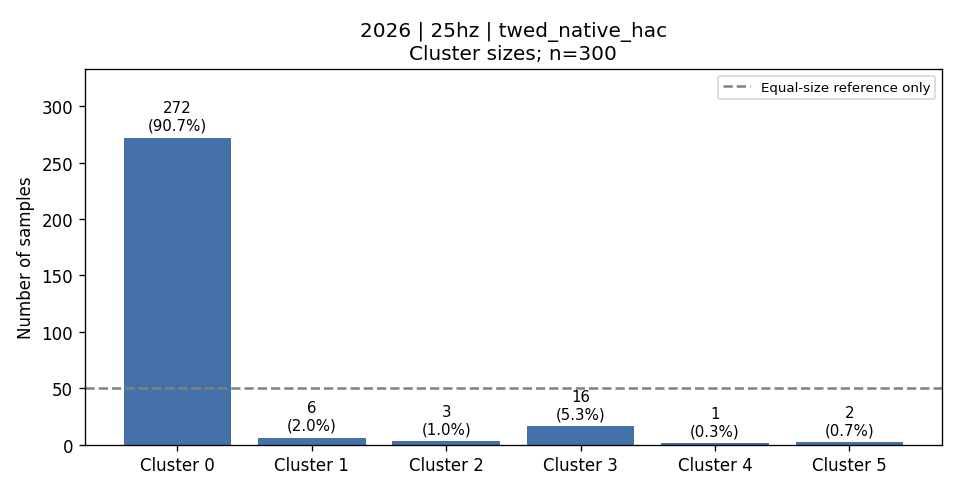

The data file committed next to this chart (first rows):
cluster, count, fraction, dominant_activity, dominant_activity_fraction
0, 272, 0.9067, 1, 0.1838
1, 6, 0.02, 3, 1.0
2, 3, 0.01, 3, 1.0
3, 16, 0.05333, 3, 1.0
4, 1, 0.003333, 3, 1.0
5, 2, 0.006667, 2, 1.0
